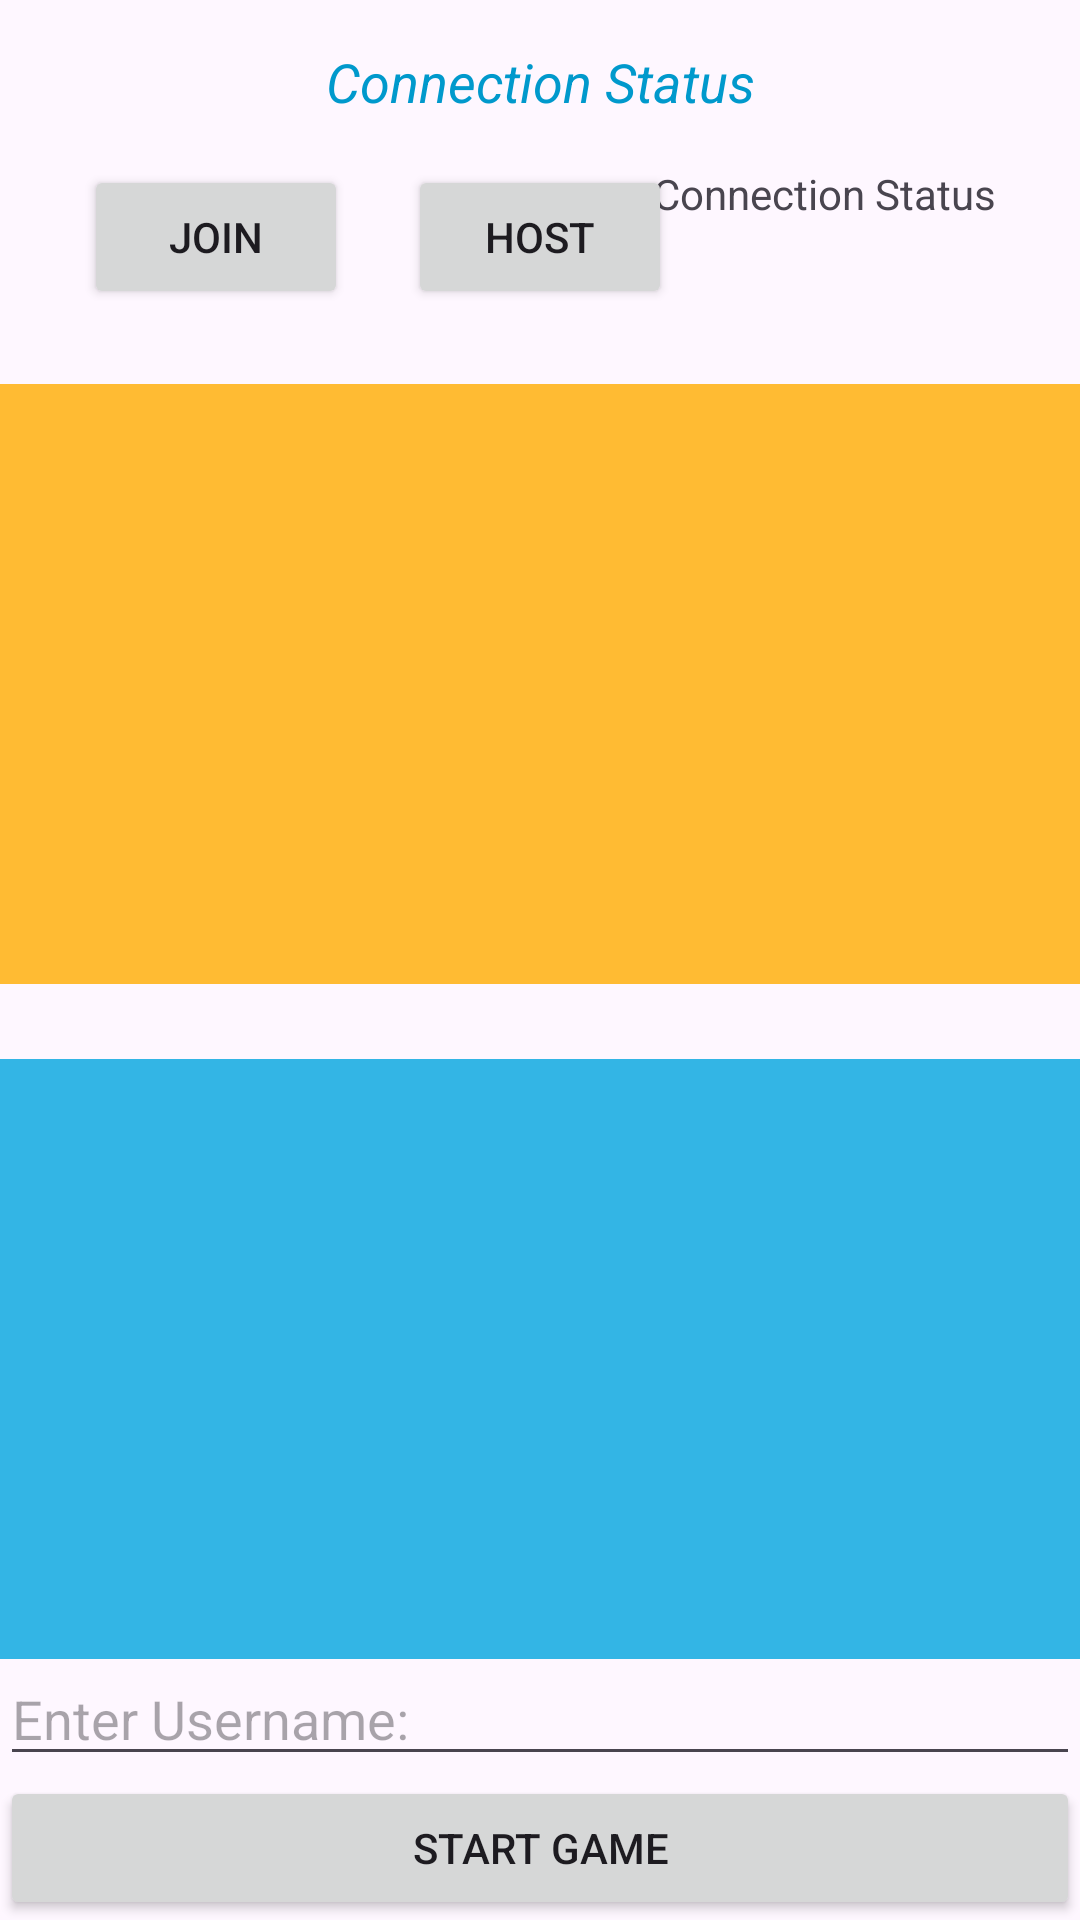

Reconstruct the res/layout file that produces this screen, plus the resources it refers to.
<!-- AndroidManifest.xml: application theme Theme.Wherewolf -->
<!-- res/layout/activity_main.xml -->
<?xml version="1.0" encoding="utf-8"?>
<RelativeLayout xmlns:android="http://schemas.android.com/apk/res/android"
    xmlns:app="http://schemas.android.com/apk/res-auto"
    xmlns:tools="http://schemas.android.com/tools"
    android:layout_width="match_parent"
    android:layout_height="match_parent"
    tools:context=".MainActivity">

    <Button
        android:id="@+id/buttonJoin"
        android:layout_width="wrap_content"
        android:layout_height="wrap_content"
        android:layout_alignParentStart="true"
        android:layout_alignParentTop="true"
        android:layout_marginStart="28dp"
        android:layout_marginTop="55dp"
        android:text="Join" />

    <Button
        android:id="@+id/buttonHostGame"
        android:layout_width="wrap_content"
        android:layout_height="wrap_content"
        android:layout_alignBaseline="@+id/buttonJoin"
        android:layout_alignBottom="@+id/buttonJoin"
        android:layout_centerHorizontal="true"
        android:text="Host" />

    <TextView
        android:id="@+id/textConnectionStatus"
        android:layout_width="wrap_content"
        android:layout_height="wrap_content"
        android:layout_alignParentEnd="true"
        android:layout_alignParentTop="true"
        android:layout_marginEnd="28dp"
        android:layout_marginTop="55dp"
        android:text="Connection Status" />

    <ListView
        android:id="@+id/peerListView"
        android:layout_width="match_parent"
        android:layout_height="200dp"
        android:layout_alignParentStart="true"
        android:layout_below="@+id/buttonJoin"
        android:layout_marginTop="25dp"
        android:background="@android:color/holo_orange_light" />

    <ListView
        android:id="@+id/rolesListView"
        android:layout_width="match_parent"
        android:layout_height="200dp"
        android:layout_below="@+id/peerListView"
        android:layout_marginTop="25dp"
        android:background="@android:color/holo_blue_light" />

    <EditText
        android:id="@+id/usernameBox"
        android:layout_width="match_parent"
        android:layout_height="wrap_content"
        android:ems="10"
        android:hint="Enter Username:"
        android:inputType="textPersonName"
        android:layout_below="@+id/rolesListView"
        android:layout_above="@+id/startGame" />

    <Button
        android:id="@+id/startGame"
        android:layout_width="match_parent"
        android:layout_height="wrap_content"
        android:layout_alignParentEnd="true"
        android:layout_alignParentBottom="true"
        android:text="Start Game" />

    <TextView
        android:id="@+id/connectionTitle"
        android:layout_width="match_parent"
        android:layout_height="wrap_content"
        android:layout_alignParentStart="true"
        android:layout_alignParentTop="true"
        android:layout_marginTop="15dp"
        android:text="Connection Status"
        android:textAlignment="center"
        android:textColor="@android:color/holo_blue_dark"
        android:textSize="18sp"
        android:textStyle="italic" />

</RelativeLayout>
<!-- resources referenced by this layout -->
<resources>
  <style name="Theme.Wherewolf" parent="Base.Theme.Wherewolf" />
  <style name="Base.Theme.Wherewolf" parent="Theme.Material3.DayNight.NoActionBar">
          
          
      </style>
</resources>
